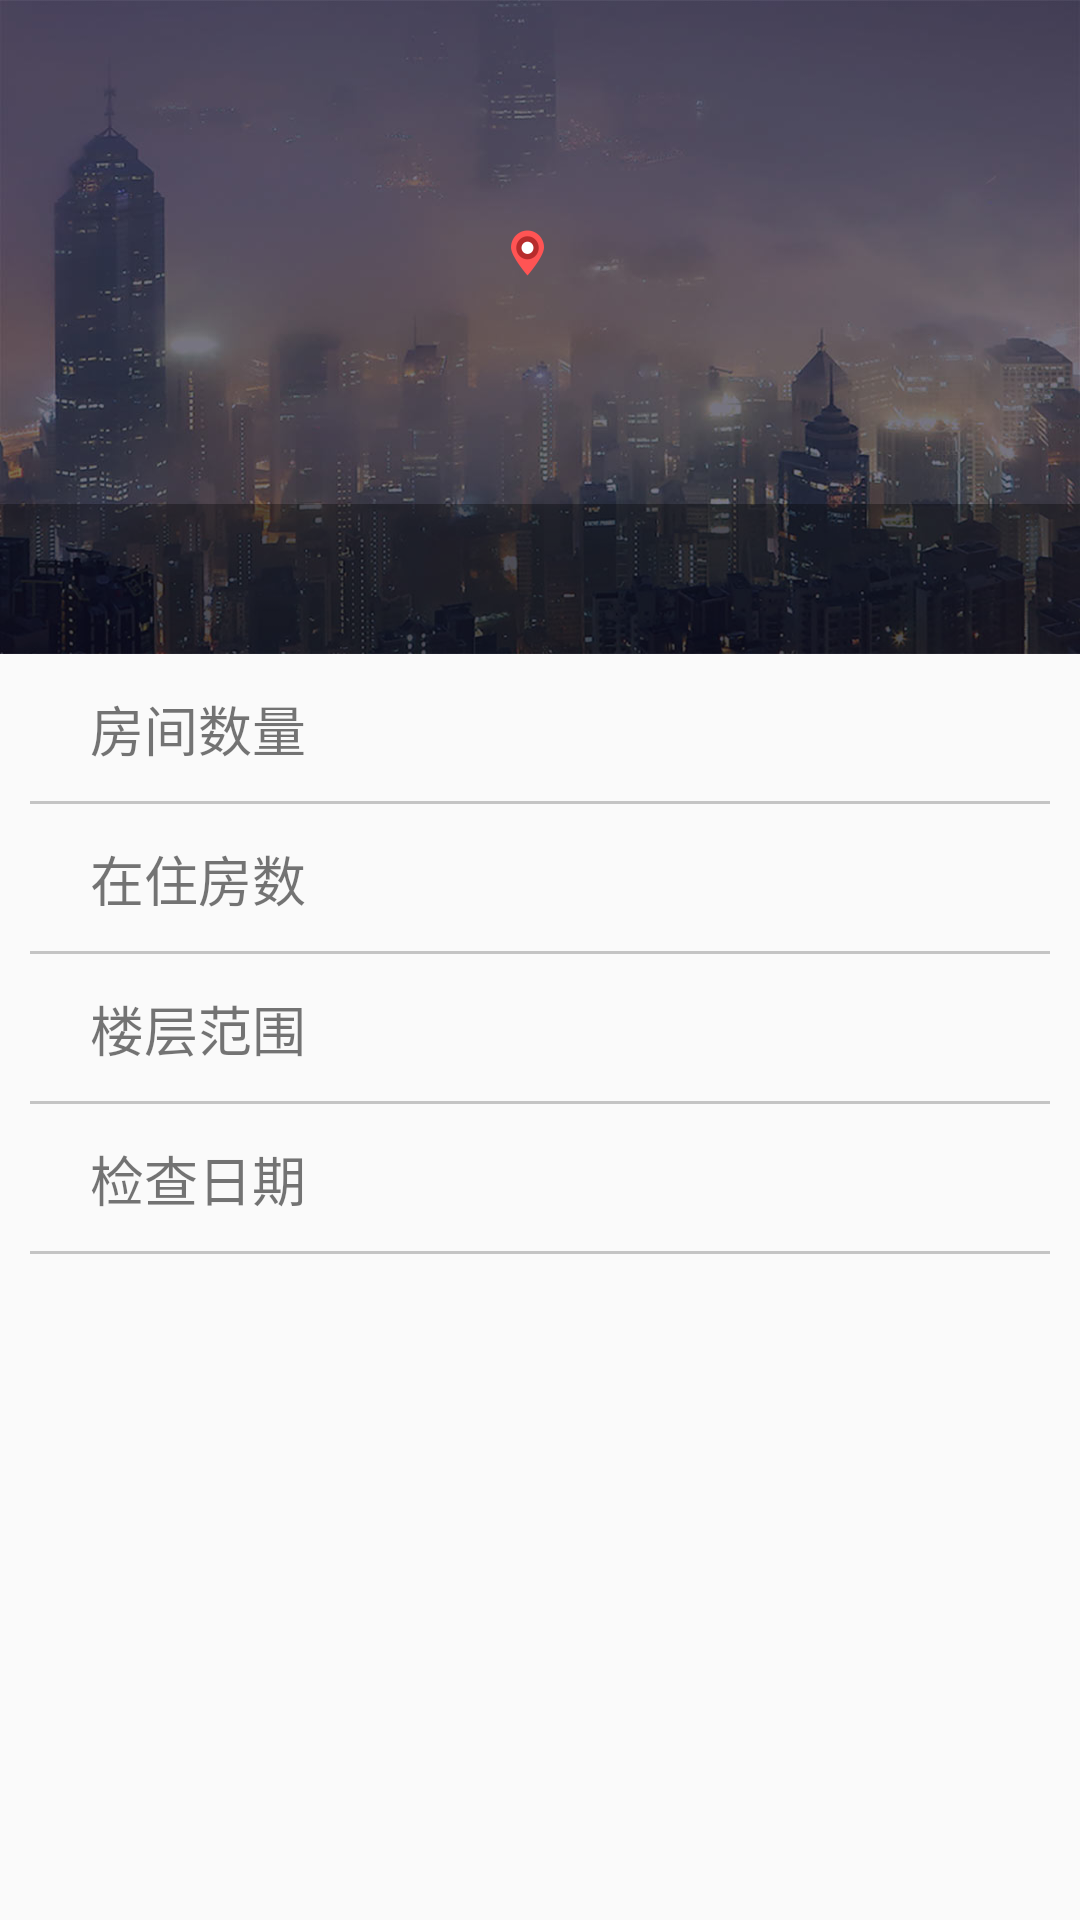

Android layout source for this screen:
<!-- AndroidManifest.xml: application theme Toolbar -->
<!-- res/layout/fragment_baseinfo.xml -->
<?xml version="1.0" encoding="utf-8"?>
<LinearLayout xmlns:android="http://schemas.android.com/apk/res/android"
    android:layout_width="match_parent"
    android:layout_height="match_parent"
    android:orientation="vertical" >

    <RelativeLayout
        android:layout_width="match_parent"
        android:layout_height="218dp"
        android:background="@drawable/hotelbg"
        android:orientation="vertical"
        android:paddingTop="5dp" >

        <TextView
            android:id="@+id/tv_name"
            android:layout_width="wrap_content"
            android:layout_height="wrap_content"
            android:layout_centerHorizontal="true"
            android:layout_marginTop="4dp"
            android:gravity="center"
            android:textColor="@android:color/white"
            android:textSize="18sp" />

        <TextView
            android:id="@+id/tv_address"
            android:layout_width="wrap_content"
            android:layout_height="wrap_content"
            android:layout_marginTop="70dp"
            android:layout_centerHorizontal="true"
            android:drawableLeft="@drawable/location"
            android:drawablePadding="8dp"
            android:gravity="center"
            android:textColor="@android:color/white"
            android:textSize="14sp" />

        <TextView
            android:id="@+id/tv_phone"
            android:layout_width="wrap_content"
            android:layout_height="wrap_content"
            android:layout_below="@+id/tv_address"
            android:layout_centerHorizontal="true"
            android:gravity="center"
            android:textColor="@android:color/white"
            android:textSize="14sp" />

        <TextView
            android:id="@+id/tv_memo"
            android:layout_width="wrap_content"
            android:layout_height="wrap_content"
            android:layout_below="@+id/tv_phone"
            android:layout_centerHorizontal="true"
            android:visibility="gone"
            android:gravity="center"
            android:textColor="@android:color/white"
            android:textSize="14sp" />

        <TextView
            android:id="@+id/tv_manager"
            android:layout_width="wrap_content"
            android:layout_height="wrap_content"
            android:layout_below="@+id/tv_memo"
            android:layout_centerHorizontal="true"
            android:visibility="gone"
            android:gravity="center"
            android:textColor="@android:color/white"
            android:textSize="14sp" />

        <TextView
            android:id="@+id/tv_mamager_tel"
            android:layout_width="wrap_content"
            android:layout_height="wrap_content"
            android:layout_below="@+id/tv_manager"
            android:layout_centerHorizontal="true"
             android:visibility="gone"
            android:gravity="center"
            android:textColor="@android:color/white"
            android:textSize="14sp" />

        <TextView
            android:id="@+id/tv_area_info"
            android:layout_width="wrap_content"
            android:layout_height="wrap_content"
            android:layout_below="@+id/tv_mamager_tel"
            android:layout_centerHorizontal="true"
            android:visibility="gone"
            android:gravity="center"
            android:textColor="@android:color/white"
            android:textSize="14sp" />

        <RelativeLayout
            android:layout_width="match_parent"
            android:layout_height="50dp"
            android:layout_alignParentBottom="true"
            android:background="@color/base_info_bg_color" >

            <TextView
                android:id="@+id/tv_open_date"
                android:layout_width="wrap_content"
                android:layout_height="wrap_content"
                android:layout_alignParentLeft="true"
                android:layout_centerVertical="true"
                android:layout_marginLeft="10dp"
                android:drawableLeft="@drawable/calendar"
                android:drawablePadding="8dp"
                 android:visibility="gone"
                android:gravity="center"
                android:textColor="@android:color/white"
                android:textSize="13sp" />

            <TextView
                android:id="@+id/tv_last_checked_date"
                android:layout_width="wrap_content"
                android:layout_height="wrap_content"
               
                android:layout_centerInParent="true"
                android:layout_centerVertical="true"
                android:layout_marginRight="10dp"
                
                android:drawablePadding="8dp"
                android:gravity="center"
                android:textColor="@android:color/white"
                android:textSize="13sp" />
        </RelativeLayout>
    </RelativeLayout>

    <RelativeLayout
        android:id="@+id/rl_room_number"
        android:layout_width="match_parent"
        android:layout_height="50dp" >

        <TextView
            android:layout_width="wrap_content"
            android:layout_height="wrap_content"
            android:layout_alignParentLeft="true"
            android:layout_centerVertical="true"
            android:layout_marginLeft="30dp"
            android:text="@string/room_number" />

        <TextView
            android:id="@+id/tv_room_number"
            android:layout_width="wrap_content"
            android:layout_height="wrap_content"
            android:layout_alignParentRight="true"
            android:layout_centerVertical="true"
            android:layout_marginRight="30dp" />

        <ImageView
            android:layout_width="match_parent"
            android:layout_height="1dp"
            android:layout_alignParentBottom="true"
            android:layout_marginLeft="10dp"
            android:layout_marginRight="10dp"
            android:background="@color/gray" />
    </RelativeLayout>

    <RelativeLayout
        android:id="@+id/rl_room_check_number"
        android:layout_width="match_parent"
        android:layout_height="50dp" >

        <TextView
            android:layout_width="wrap_content"
            android:layout_height="wrap_content"
            android:layout_alignParentLeft="true"
            android:layout_centerVertical="true"
            android:layout_marginLeft="30dp"
            android:text="@string/room_check_number" />

        <TextView
            android:id="@+id/tv_room_check_number"
            android:layout_width="wrap_content"
            android:layout_height="wrap_content"
            android:layout_alignParentRight="true"
            android:layout_centerVertical="true"
            android:layout_marginRight="30dp" />

        <ImageView
            android:layout_width="match_parent"
            android:layout_height="1dp"
            android:layout_alignParentBottom="true"
            android:layout_marginLeft="10dp"
            android:layout_marginRight="10dp"
            android:background="@color/gray" />
    </RelativeLayout>

    <RelativeLayout
        android:id="@+id/rl_floor_number"
        android:layout_width="match_parent"
        android:layout_height="50dp" >

        <TextView
            android:layout_width="wrap_content"
            android:layout_height="wrap_content"
            android:layout_alignParentLeft="true"
            android:layout_centerVertical="true"
            android:layout_marginLeft="30dp"
            android:text="@string/floor_number" />

        <TextView
            android:id="@+id/tv_floor_number"
            android:layout_width="wrap_content"
            android:layout_height="wrap_content"
            android:layout_alignParentRight="true"
            android:layout_centerVertical="true"
            android:layout_marginRight="30dp" />

        <ImageView
            android:layout_width="match_parent"
            android:layout_height="1dp"
            android:layout_alignParentBottom="true"
            android:layout_marginLeft="10dp"
            android:layout_marginRight="10dp"
            android:background="@color/gray" />
    </RelativeLayout>

    <RelativeLayout
        android:id="@+id/rl_check_date"
        android:layout_width="match_parent"
        android:layout_height="50dp" >

        <TextView
            android:layout_width="wrap_content"
            android:layout_height="wrap_content"
            android:layout_alignParentLeft="true"
            android:layout_centerVertical="true"
            android:layout_marginLeft="30dp"
            android:text="@string/check_date" />

        <TextView
            android:id="@+id/tv_check_date"
            android:layout_width="wrap_content"
            android:layout_height="wrap_content"
            android:layout_alignParentRight="true"
            android:layout_centerVertical="true"
            android:layout_marginRight="30dp" />

        <ImageView
            android:layout_width="match_parent"
            android:layout_height="1dp"
            android:layout_alignParentBottom="true"
            android:layout_marginLeft="10dp"
            android:layout_marginRight="10dp"
            android:background="@color/gray" />
    </RelativeLayout>

</LinearLayout>
<!-- resources referenced by this layout -->
<resources>
  <color name="base_info_bg_color">#55000000</color>
  <color name="gray">#c4c4c4</color>
  <!-- drawable calendar: png bitmap (drawable-xxhdpi, 2527 bytes) -->
  <!-- drawable hotelbg: jpg bitmap (drawable-xxhdpi, 63545 bytes) -->
  <!-- drawable location: png bitmap (drawable-xxhdpi, 2138 bytes) -->
  <string name="check_date">检查日期</string>
  <string name="floor_number">楼层范围</string>
  <string name="room_check_number">在住房数</string>
  <string name="room_number">房间数量</string>
  <style name="Toolbar" parent="AppTheme.Toolbar">
          <item name="colorPrimary">@color/primary</item>
          <item name="colorPrimaryDark">@color/primaryDark</item>
          <item name="colorAccent">@color/primary</item>
          <item name="colorControlNormal">@color/white</item>
             
          <item name="android:textColorPrimary">@color/white</item>
          <item name="actionMenuTextColor">@color/white</item>
          <item name="android:textSize">18sp</item>
          <item name="android:textStyle">normal</item>
          
          
         
          </style>
  <style name="AppTheme.Toolbar" parent="Theme.AppCompat.Light.NoActionBar">
          <item name="colorPrimary">@color/primary</item>
          <item name="colorPrimaryDark">@color/primaryDark</item>
          <item name="colorAccent">@color/accent</item>
          <item name="android:textColorPrimary">@color/white</item>
      </style>
  <color name="primary">#4fc1e9</color>
  <color name="primaryDark">#4fc1e9</color>
  <color name="white">#ffffffff</color>
  <color name="accent">#ffffff</color>
</resources>
